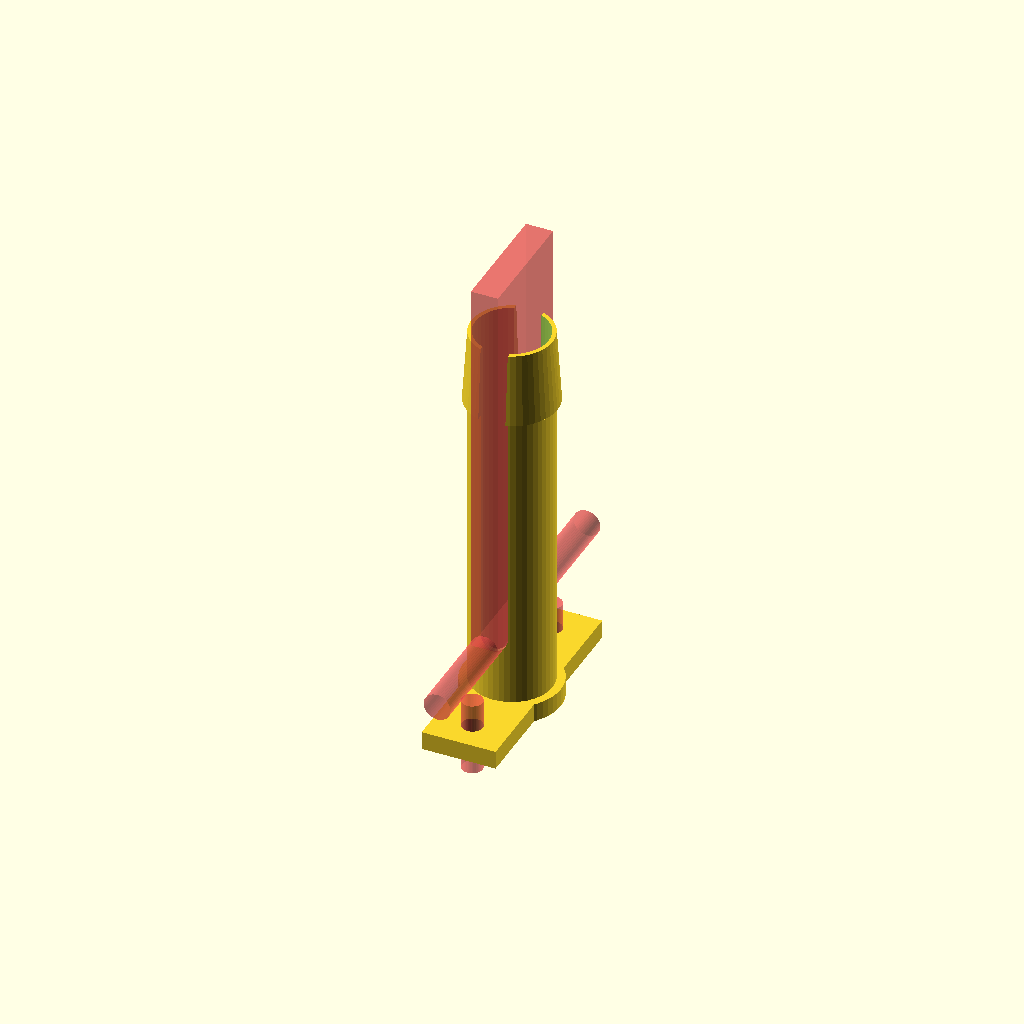
Cell 1 — every parameter at its default value.
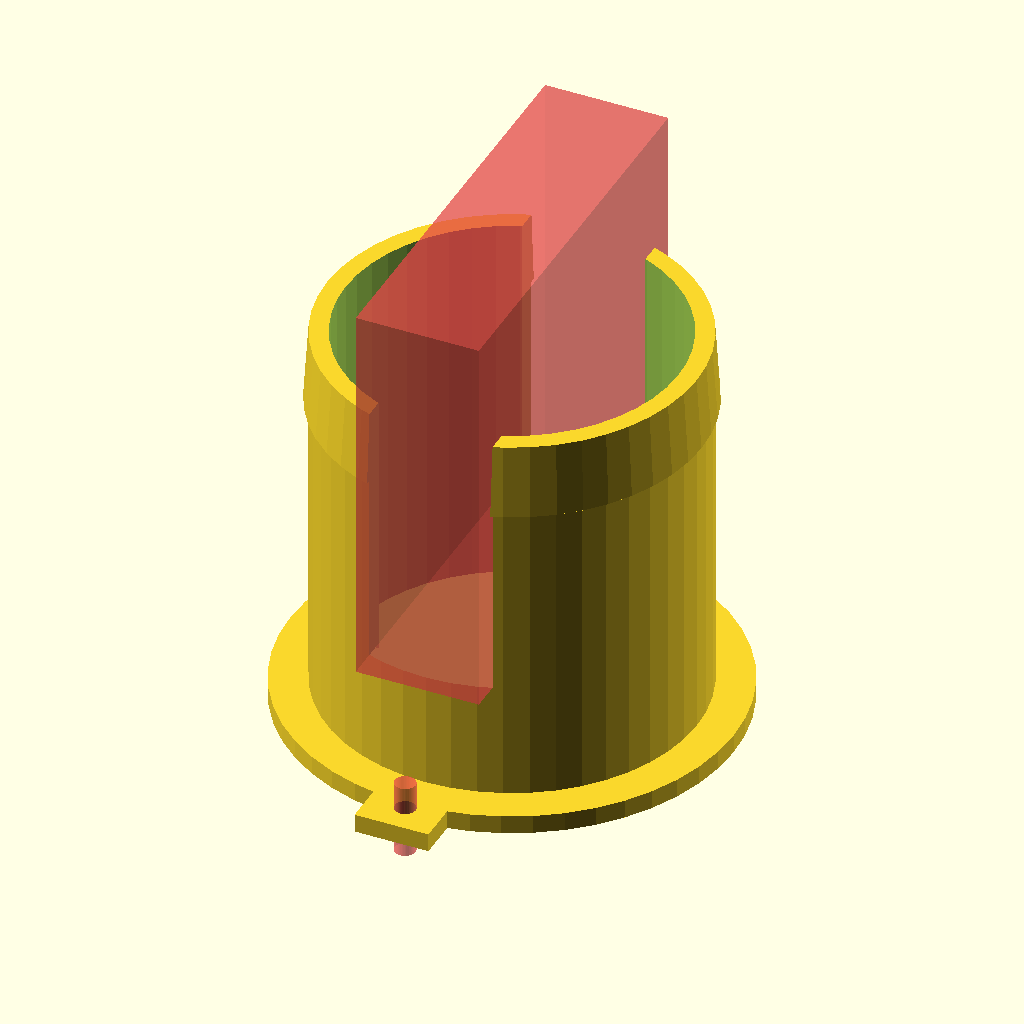
Cell 2: the same model with CD = 100.
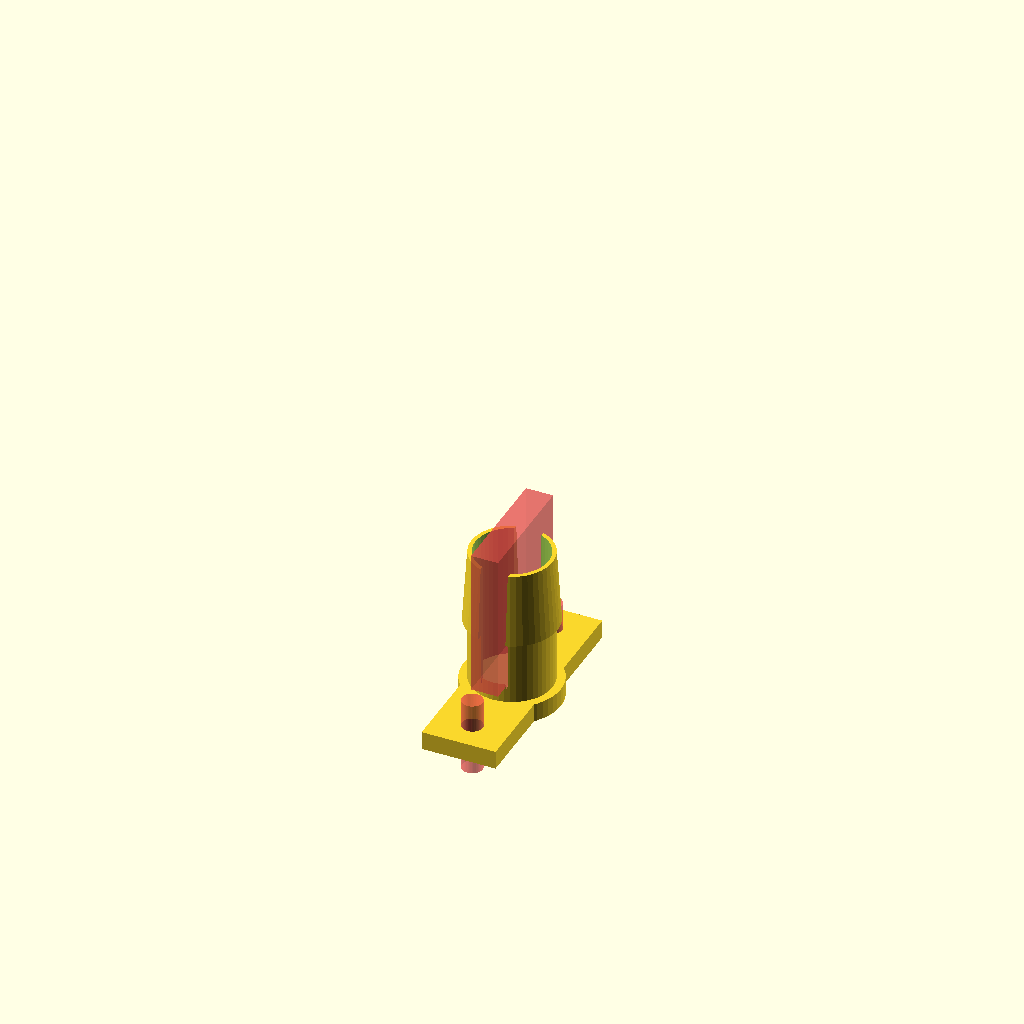
Cell 3: the same model with RW = 20.
One fixed orthographic camera (rotation 55°, 0°, 25°; colour scheme Cornfield) for every cell.
OpenSCAD source file inputs/thingiverse/files/thing-660452/custermizable-spool-holder2.scad:


//custermizing data

//Takuya Yamaguchi 2014/5/25
//Takuya Yamaguchi 2015/1/31

//Core Diameter
CD=22; //[15:100]

//Reel Width
RW=86; //[20:120]

difference(){
union(){
cube([20,CD+40,5],center=true); // Screw Braket
translate([0,0,0])rotate([0,0,0])
cylinder(h=5, r=CD/2+CD*0.1,$fn=48,center=true); // Base Fringe
translate([0,0,(RW+20)/2])
cylinder(h=RW+20, r=CD/2,$fn=48,center=true); //main cylinder
translate([0,0,RW+10])
cylinder(h=20, r2=CD/2,r1=CD/2+1.3,$fn=48,center=true); //taper
}
translate([0,CD/2+12,0])rotate([0,0,0])
#cylinder(h=20, r=2.8,$fn=48,center=true); //screw hole
translate([0,-(CD/2+12),0])rotate([0,0,0])
#cylinder(h=20, r=2.8,$fn=48,center=true); // screw hole
translate([0,0,(RW+20)/2+5])
cylinder(h=RW+25, r=CD/2-CD*0.05,$fn=48,center=true); //inner clinder
translate([0,0,RW*0.2+(RW+20)/2+CD/6])rotate([0,0,0])
#cube([CD/3,CD+10,RW+20],center=true); //Slit 
translate([0,0,RW*0.2+CD/6])rotate([90,0,0])
#cylinder(h=RW+1, r=CD/6,$fn=48,center=true); //Slit R
}
Parameter table extracted from the source (name, type, default, range or options):
CD: number, default 22, range 15 to 100
RW: number, default 86, range 20 to 120
